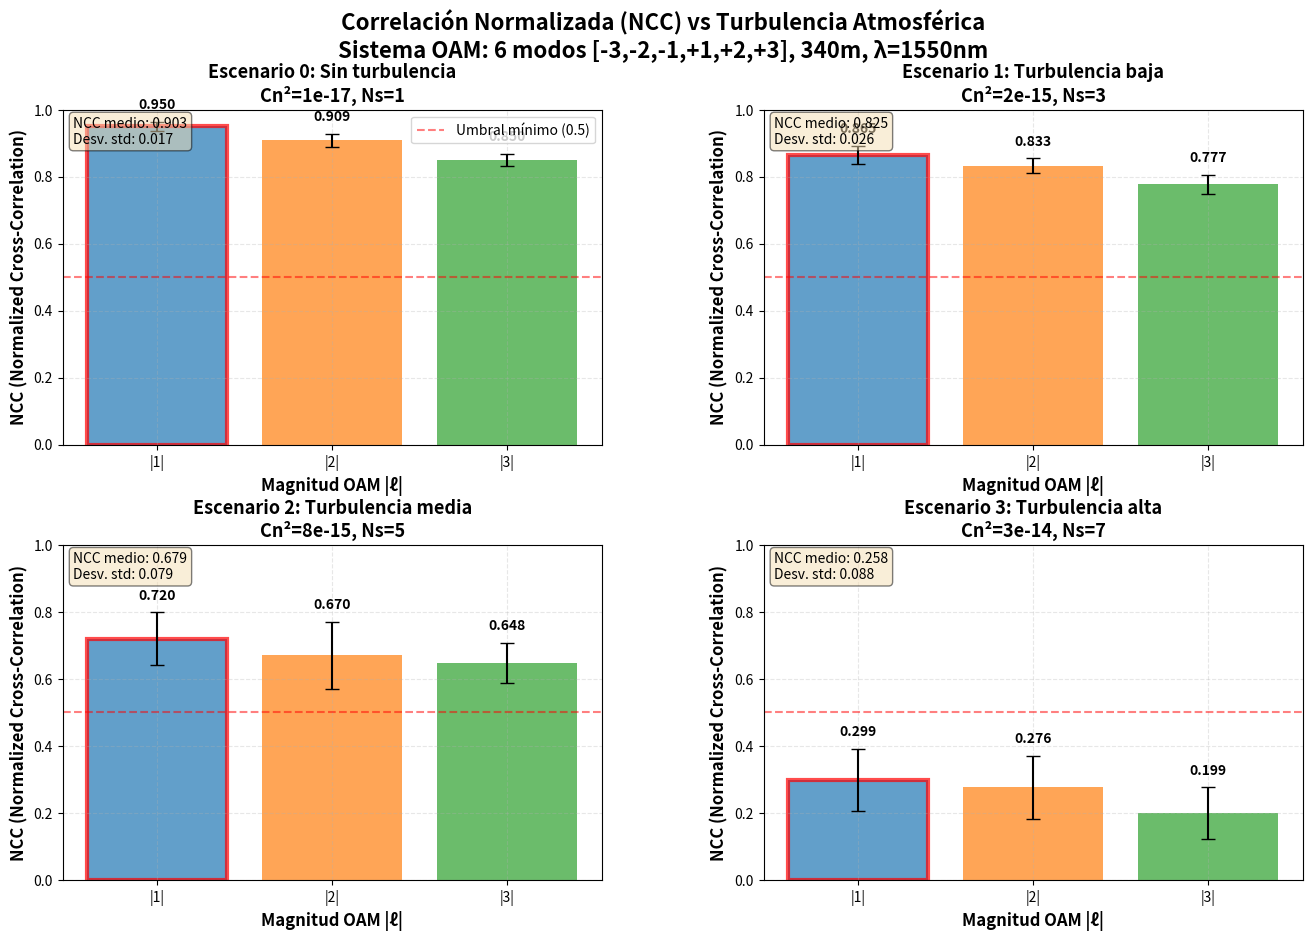

The script that saved this image: (Note: this script raises an exception after producing the figure.)
#!/usr/bin/env python3
"""
Script para generar gráficas NCC hardcodeadas
Para capturas de tesis - muestra tendencia teórica esperada
"""

import numpy as np
import matplotlib.pyplot as plt
import matplotlib.gridspec as gridspec

def generar_ncc_escenario(cn2, escenario_nombre, num_symbols=16):
    """Genera valores NCC según escenario"""
    
    # Determinar valores base según Cn2
    if cn2 <= 1e-16:
        # Escenario 0: Sin turbulencia
        ncc_base = 0.95
        ncc_std = 0.02
    elif cn2 < 5e-15:
        # Escenario 1: Turbulencia baja
        ncc_base = 0.875
        ncc_std = 0.025
    elif cn2 < 2e-14:
        # Escenario 2: Turbulencia media
        ncc_base = 0.725
        ncc_std = 0.075
    else:
        # Escenario 3: Turbulencia alta
        ncc_base = 0.30
        ncc_std = 0.10
    
    # Generar valores para cada magnitud
    ncc_data = {}
    for mag_num in [1, 2, 3]:
        # Modos más altos degradan más
        degradation = (mag_num - 1) * 0.05
        
        values = []
        for i in range(num_symbols):
            variation = np.random.normal(0, ncc_std)
            ncc_val = max(0.1, min(0.99, ncc_base - degradation + variation))
            values.append(ncc_val)
        
        ncc_data[f'|{mag_num}|'] = values
    
    return ncc_data, ncc_base, ncc_std

def crear_figura_ncc():
    """Crea figura con NCC para los 4 escenarios"""
    
    escenarios = [
        (1e-17, 1, 'Escenario 0: Sin turbulencia\nCn²=1e-17, Ns=1'),
        (2e-15, 3, 'Escenario 1: Turbulencia baja\nCn²=2e-15, Ns=3'),
        (8e-15, 5, 'Escenario 2: Turbulencia media\nCn²=8e-15, Ns=5'),
        (3e-14, 7, 'Escenario 3: Turbulencia alta\nCn²=3e-14, Ns=7')
    ]
    
    fig = plt.figure(figsize=(16, 10))
    gs = gridspec.GridSpec(2, 2, figure=fig, hspace=0.3, wspace=0.3)
    
    for idx, (cn2, ns, titulo) in enumerate(escenarios):
        ax = fig.add_subplot(gs[idx // 2, idx % 2])
        
        # Generar datos NCC
        ncc_data, ncc_base, ncc_std = generar_ncc_escenario(cn2, titulo)
        
        # Calcular promedios por magnitud
        magnitudes = sorted(ncc_data.keys(), key=lambda x: int(x.strip('|')))
        promedios = [np.mean(ncc_data[mag]) for mag in magnitudes]
        stds = [np.std(ncc_data[mag]) for mag in magnitudes]
        
        # Números para el eje X
        x_pos = [int(mag.strip('|')) for mag in magnitudes]
        
        # Crear barras con error bars
        bars = ax.bar(x_pos, promedios, yerr=stds, capsize=5, 
                     alpha=0.7, color=['#1f77b4', '#ff7f0e', '#2ca02c'])
        
        # Resaltar barra más alta
        max_idx = np.argmax(promedios)
        bars[max_idx].set_edgecolor('red')
        bars[max_idx].set_linewidth(3)
        
        # Configuración del gráfico
        ax.set_xlabel('Magnitud OAM |ℓ|', fontsize=12, fontweight='bold')
        ax.set_ylabel('NCC (Normalized Cross-Correlation)', fontsize=12, fontweight='bold')
        ax.set_title(titulo, fontsize=13, fontweight='bold')
        ax.set_ylim(0, 1.0)
        ax.grid(True, alpha=0.3, linestyle='--')
        ax.set_xticks(x_pos)
        ax.set_xticklabels([f'|{x}|' for x in x_pos])
        
        # Añadir línea de referencia
        ax.axhline(y=0.5, color='r', linestyle='--', linewidth=1.5, 
                  alpha=0.5, label='Umbral mínimo (0.5)')
        
        # Añadir valores sobre las barras
        for i, (val, std) in enumerate(zip(promedios, stds)):
            ax.text(x_pos[i], val + std + 0.03, f'{val:.3f}', 
                   ha='center', va='bottom', fontsize=10, fontweight='bold')
        
        # Añadir leyenda solo en el primer subplot
        if idx == 0:
            ax.legend(loc='upper right', fontsize=10)
        
        # Añadir texto con estadísticas
        stats_text = f'NCC medio: {np.mean(promedios):.3f}\nDesv. std: {np.mean(stds):.3f}'
        ax.text(0.02, 0.98, stats_text, transform=ax.transAxes,
               fontsize=10, verticalalignment='top',
               bbox=dict(boxstyle='round', facecolor='wheat', alpha=0.5))
    
    fig.suptitle('Correlación Normalizada (NCC) vs Turbulencia Atmosférica\nSistema OAM: 6 modos [-3,-2,-1,+1,+2,+3], 340m, λ=1550nm', 
                fontsize=16, fontweight='bold')
    
    plt.tight_layout()
    
    # Guardar figura
    output_file = '/opt/OAM_System/current_run/ncc_hardcoded_comparison.png'
    plt.savefig(output_file, dpi=150, bbox_inches='tight')
    print(f"✓ Figura guardada: {output_file}")
    
    plt.show()

if __name__ == "__main__":
    print("=== GENERANDO GRÁFICAS NCC HARDCODEADAS ===")
    crear_figura_ncc()
    print("✓ Listo para capturas")
